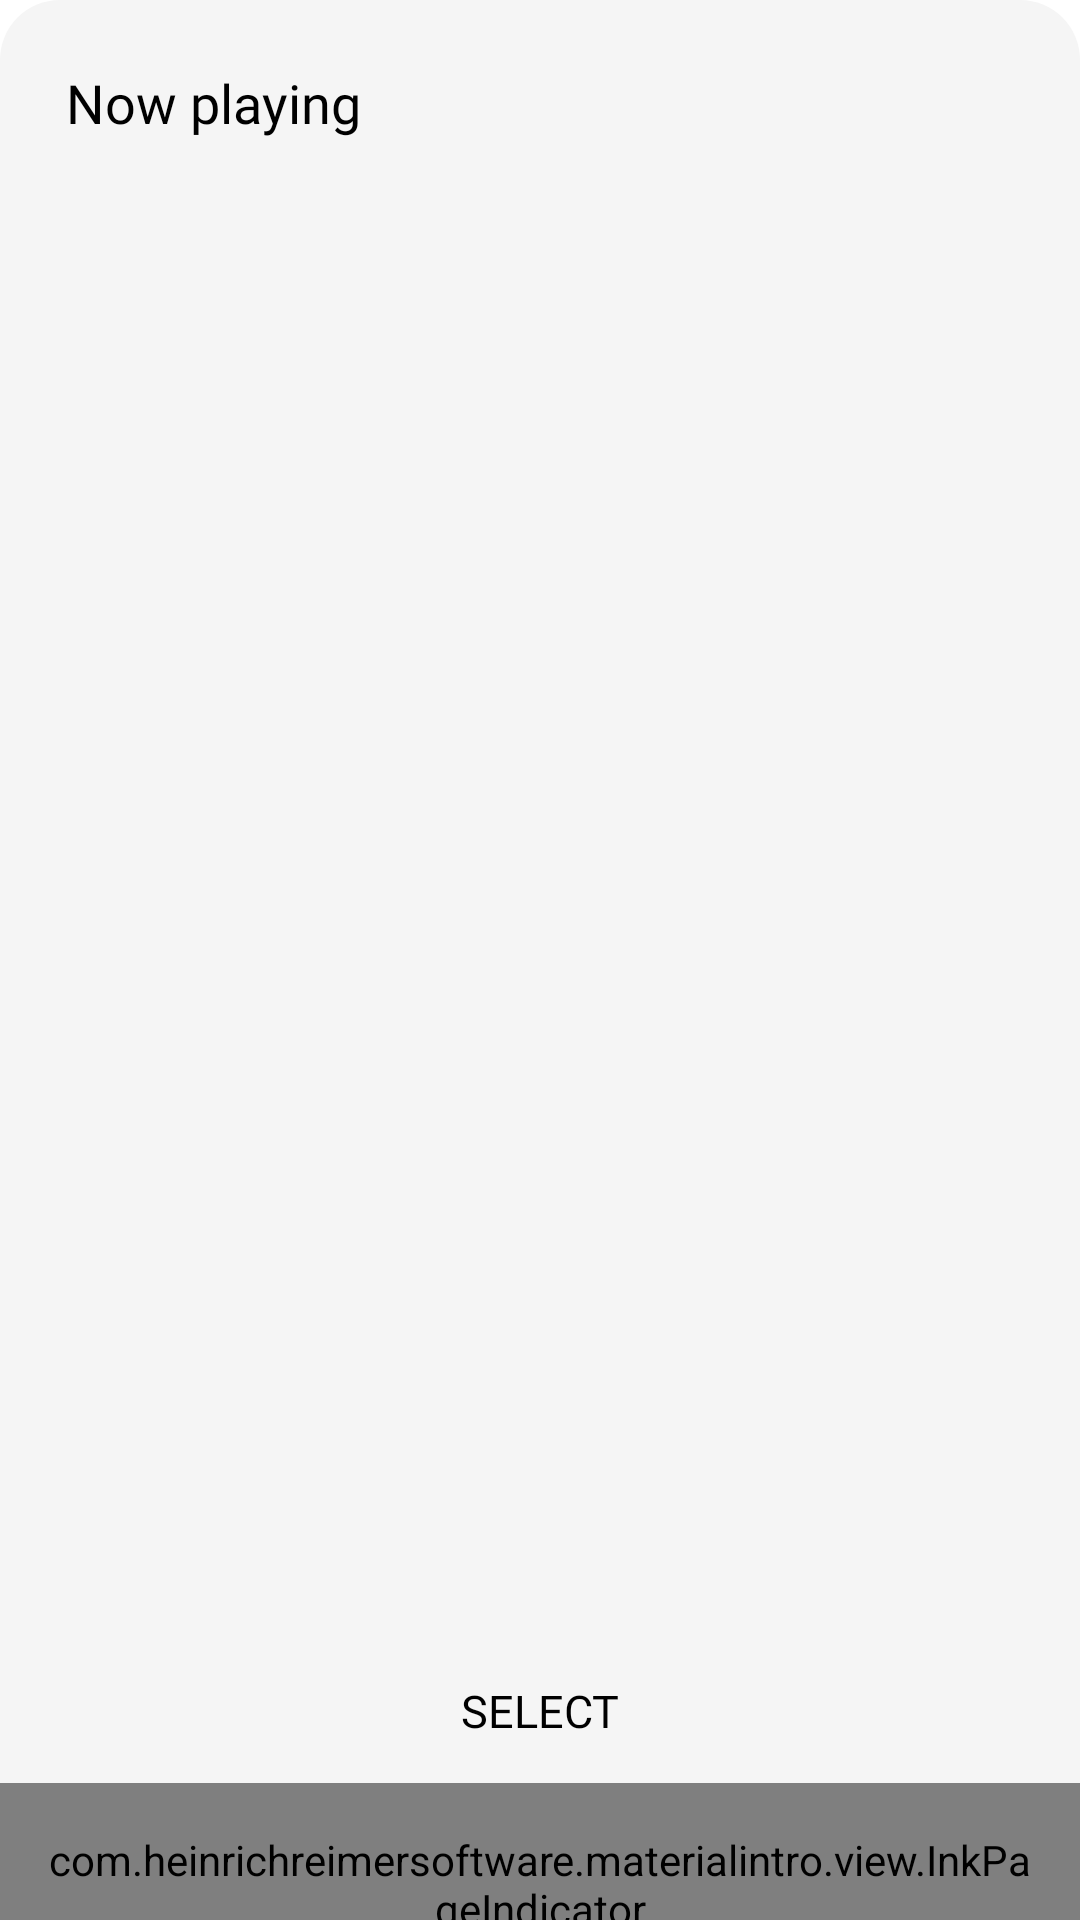

Produce the Android XML layout that renders to this screen, including the resource entries it uses.
<!-- AndroidManifest.xml: application theme Theme.Phonograph.Light -->
<!-- res/layout/dialog_player_picker.xml -->
<?xml version="1.0" encoding="utf-8"?>
<androidx.constraintlayout.widget.ConstraintLayout xmlns:android="http://schemas.android.com/apk/res/android"
    android:layout_width="match_parent"
    android:layout_height="wrap_content"
    xmlns:app="http://schemas.android.com/apk/res-auto"
    android:background="@drawable/dialog_background"
    >

    <TextView
        android:id="@+id/title"
        android:layout_width="match_parent"
        android:layout_height="wrap_content"
        android:layout_marginTop="22dp"
        android:layout_marginStart="22dp"
        android:textSize="18sp"
        android:fontFamily="@font/semiboldfont"
        android:textColor="?textColor"
        android:text="@string/pref_header_now_playing_screen"
        app:layout_constraintStart_toStartOf="parent"
        app:layout_constraintEnd_toEndOf="parent"
        app:layout_constraintTop_toTopOf="parent"
        />

    <androidx.viewpager.widget.ViewPager
        android:id="@+id/now_playing_screen_view_pager"
        android:layout_width="match_parent"
        android:layout_height="500dp"
        android:layout_weight="1"
        android:clipToPadding="false"
        android:paddingLeft="72dp"
        android:paddingRight="72dp"
        app:layout_constraintStart_toStartOf="parent"
        app:layout_constraintEnd_toEndOf="parent"
        app:layout_constraintTop_toBottomOf="@id/title"
        />

    <Button
        android:id="@+id/button_select_player"
        android:layout_width="wrap_content"
        android:layout_height="wrap_content"
        app:layout_constraintTop_toBottomOf="@id/now_playing_screen_view_pager"
        app:layout_constraintStart_toStartOf="parent"
        app:layout_constraintEnd_toEndOf="parent"
        android:text="Select"
        android:background="@android:color/transparent"
        android:fontFamily="@font/semiboldfont"
        android:textSize="15sp"
        android:textColor="?textColor"
        />

    <com.heinrichreimersoftware.materialintro.view.InkPageIndicator
        android:id="@+id/page_indicator"
        android:layout_width="match_parent"
        android:layout_height="wrap_content"
        android:padding="16dp"
        app:currentPageIndicatorColor="?android:textColorPrimary"
        app:dotDiameter="8dp"
        app:dotGap="8dp"
        app:pageIndicatorColor="?android:textColorHint"
        app:layout_constraintTop_toBottomOf="@id/button_select_player"
        />

</androidx.constraintlayout.widget.ConstraintLayout>
<!-- resources referenced by this layout -->
<resources>
  <!-- drawable dialog_background (drawable) -->
  <?xml version="1.0" encoding="UTF-8"?>
  <selector xmlns:android="http://schemas.android.com/apk/res/android">
      <item>
          <shape>
              <corners
                  android:topLeftRadius="20dp"
                  android:topRightRadius="20dp"
                  />
              <solid
                  android:color="?dialogBackgroundColor"
                  />
          </shape>
      </item>
  </selector>
  <string name="pref_header_now_playing_screen">Now playing</string>
  <style name="Theme.Phonograph.Light" parent="Theme.Phonograph.Base.Light">
  
          <item name="android:windowSharedElementsUseOverlay">false</item>
      </style>
  <style name="Theme.Phonograph.Base.Light" parent="Theme.AppCompat.Light.NoActionBar">
          <item name="md_dark_theme">false</item>
          <item name="android:windowBackground">@android:color/white</item>
          <item name="roundSelector">@drawable/round_selector</item>
          <item name="rectSelector">@drawable/rect_selector</item>
          <item name="rectSelectorStrong">@drawable/rect_selector_strong</item>
          <item name="iconColor">@color/ate_secondary_text_light</item>
          <item name="toolbarPopupTheme">@style/ThemeOverlay.AppCompat.Light</item>
          <item name="colorAccent">@android:color/black</item>
          <item name="android:actionOverflowButtonStyle">@style/Widget.ActionButton.Overflow</item>
          <item name="preferenceTheme">@style/PreferenceThemeOverlay.v14.Material</item>
          <item name="dividerColor">@color/md_divider_black</item>
          <item name="defaultFooterColor">@android:color/black</item>
          <item name="cardBackgroundColor">@color/md_white_1000</item>
          <item name="playlistCardBackground">@android:color/transparent</item>
          <item name="starsVisibilityMode">gone</item>
          <item name="blurVisibilityMode">gone</item>
          <item name="darkVisibilityMode">gone</item>
          <item name="lightVisibilityMode">visible</item>
          <item name="textColor">#000000</item>
          <item name="libraryTitleColor">#000000</item>
          <item name="fabIconColor">@color/white</item>
          <item name="circularProgressTrack">#20000000</item>
          <item name="buttonBackground">#e1e1e1</item>
          <item name="dialogBackgroundColor">#F5F5F5</item>
          <item name="md_background_color">@color/md_grey_900</item>
          <item name="statusBarColor">#ffffff</item>
          <item name="appBarColor">#ffffff</item>
          <item name="toolBarColor">#ffffff</item>
          <item name="isProTheme">false</item>
      </style>
  <style name="Widget.ActionButton.Overflow" parent="Widget.AppCompat.ActionButton.Overflow">
          <item name="android:contentDescription">@string/abc_action_menu_overflow_description</item>
      </style>
  <color name="white">#ffffff</color>
</resources>
